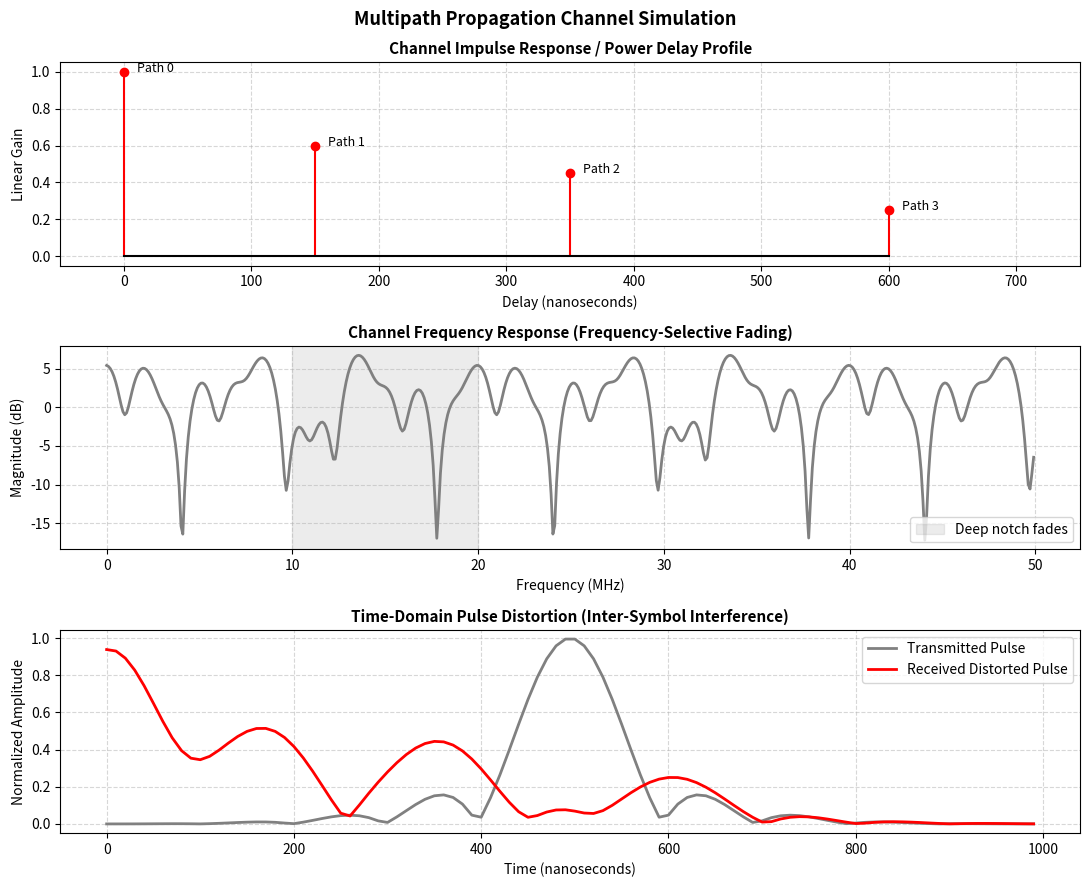

Reproduce this figure in Python.
"""Multipath Channel Simulation and Frequency Selective Fading.

Models a multipath propagation channel with multiple reflective paths.
Visualises the Channel Impulse Response (Power Delay Profile) and the Channel
Frequency Response, illustrating frequency-selective fading.
"""

import numpy as np
import matplotlib.pyplot as plt


def main():
    # Simulation parameters
    fs = 100e6  # Sample rate 100 MHz
    t_step = 1.0 / fs
    t = np.arange(0, 1e-6, t_step)  # 1 microsecond window

    # Define channel paths (delays in seconds, gains, phases in radians)
    # Path 0: Line of Sight (direct)
    # Path 1: Reflection from building 1
    # Path 2: Reflection from ground
    # Path 3: Reflection from building 2
    delays = [0.0, 0.15e-6, 0.35e-6, 0.60e-6]  # in seconds
    gains = [1.0, 0.6, 0.45, 0.25]
    phases = [0.0, np.pi/4, -np.pi/3, np.pi/6]

    # --- Compute Channel Impulse Response (CIR) ---
    # represented as a continuous time-domain plot and discrete stems
    cir_t = np.zeros_like(t, dtype=complex)
    for d, g, p in zip(delays, gains, phases):
        idx = int(np.round(d * fs))
        if idx < len(cir_t):
            cir_t[idx] = g * np.exp(1j * p)

    # --- Compute Channel Frequency Response (CFR) ---
    # via Fast Fourier Transform of the impulse response
    fft_size = 1024
    freqs = np.fft.fftfreq(fft_size, t_step) / 1e6  # to MHz
    cfr = np.fft.fft(cir_t, fft_size)
    
    # Keep only positive frequencies for plot
    pos_indices = freqs >= 0
    freqs = freqs[pos_indices]
    cfr = cfr[pos_indices]
    cfr_db = 20 * np.log10(np.abs(cfr) + 1e-6)

    # --- Pass a signal through the channel ---
    # We will use a raised-cosine pulse to show distortion
    # Pulse duration
    t_pulse = np.linspace(-0.25e-6, 0.25e-6, len(t))
    pulse_width = 0.05e-6  # 50 ns
    pulse = np.sinc(t_pulse / pulse_width) * np.blackman(len(t_pulse))

    # Convolve pulse with channel impulse response
    # We use discrete convolution
    received_signal = np.convolve(pulse, cir_t, mode="same")

    # Plot results
    fig, axes = plt.subplots(3, 1, figsize=(11, 9))

    # Plot 1: Power Delay Profile (Impulse Response)
    axes[0].stem(np.array(delays) * 1e9, gains, linefmt="r-", markerfmt="ro", basefmt="k-", label="Multipath Rays")
    # Add a continuous envelope representation
    axes[0].set_title("Channel Impulse Response / Power Delay Profile", fontsize=11, fontweight="bold")
    axes[0].set_xlabel("Delay (nanoseconds)")
    axes[0].set_ylabel("Linear Gain")
    axes[0].grid(True, linestyle="--", alpha=0.5)
    axes[0].set_xlim(-50, 750)
    for i, (d, g) in enumerate(zip(delays, gains)):
        axes[0].text(d * 1e9 + 10, g, f"Path {i}", fontsize=9)

    # Plot 2: Frequency Response (fading profile)
    axes[1].plot(freqs, cfr_db, color="gray", linewidth=2)
    axes[1].set_title("Channel Frequency Response (Frequency-Selective Fading)", fontsize=11, fontweight="bold")
    axes[1].set_xlabel("Frequency (MHz)")
    axes[1].set_ylabel("Magnitude (dB)")
    axes[1].grid(True, which="both", linestyle="--", alpha=0.5)
    # Highlight coherence bandwidth roughly
    # Delay spread ~ 0.6 us -> Coherence bandwidth ~ 1 / delay_spread = 1.6 MHz
    axes[1].axvspan(10, 20, color="gray", alpha=0.15, label="Deep notch fades")
    axes[1].legend()

    # Plot 3: Signal Distortion in Time Domain
    axes[2].plot(t * 1e9, np.abs(pulse), label="Transmitted Pulse", color="gray", linewidth=2)
    axes[2].plot(t * 1e9, np.abs(received_signal), label="Received Distorted Pulse", color="r", linewidth=2)
    axes[2].set_title("Time-Domain Pulse Distortion (Inter-Symbol Interference)", fontsize=11, fontweight="bold")
    axes[2].set_xlabel("Time (nanoseconds)")
    axes[2].set_ylabel("Normalized Amplitude")
    axes[2].grid(True, linestyle="--", alpha=0.5)
    axes[2].legend()

    plt.suptitle("Multipath Propagation Channel Simulation", fontsize=13, fontweight="bold")
    plt.tight_layout()
    plt.show()

    # Print channel stats
    delay_spread = np.sqrt(np.sum(np.array(gains)**2 * (np.array(delays) - np.mean(delays))**2) / np.sum(np.array(gains)**2))
    coherence_bw = 1.0 / (delay_spread + 1e-12)
    print("=== Channel Multipath Parameters ===")
    print(f"Rms Delay Spread:          {delay_spread*1e9:.2f} ns")
    print(f"Approx Coherence Bandwidth: {coherence_bw/1e6:.2f} MHz")


if __name__ == "__main__":
    main()
